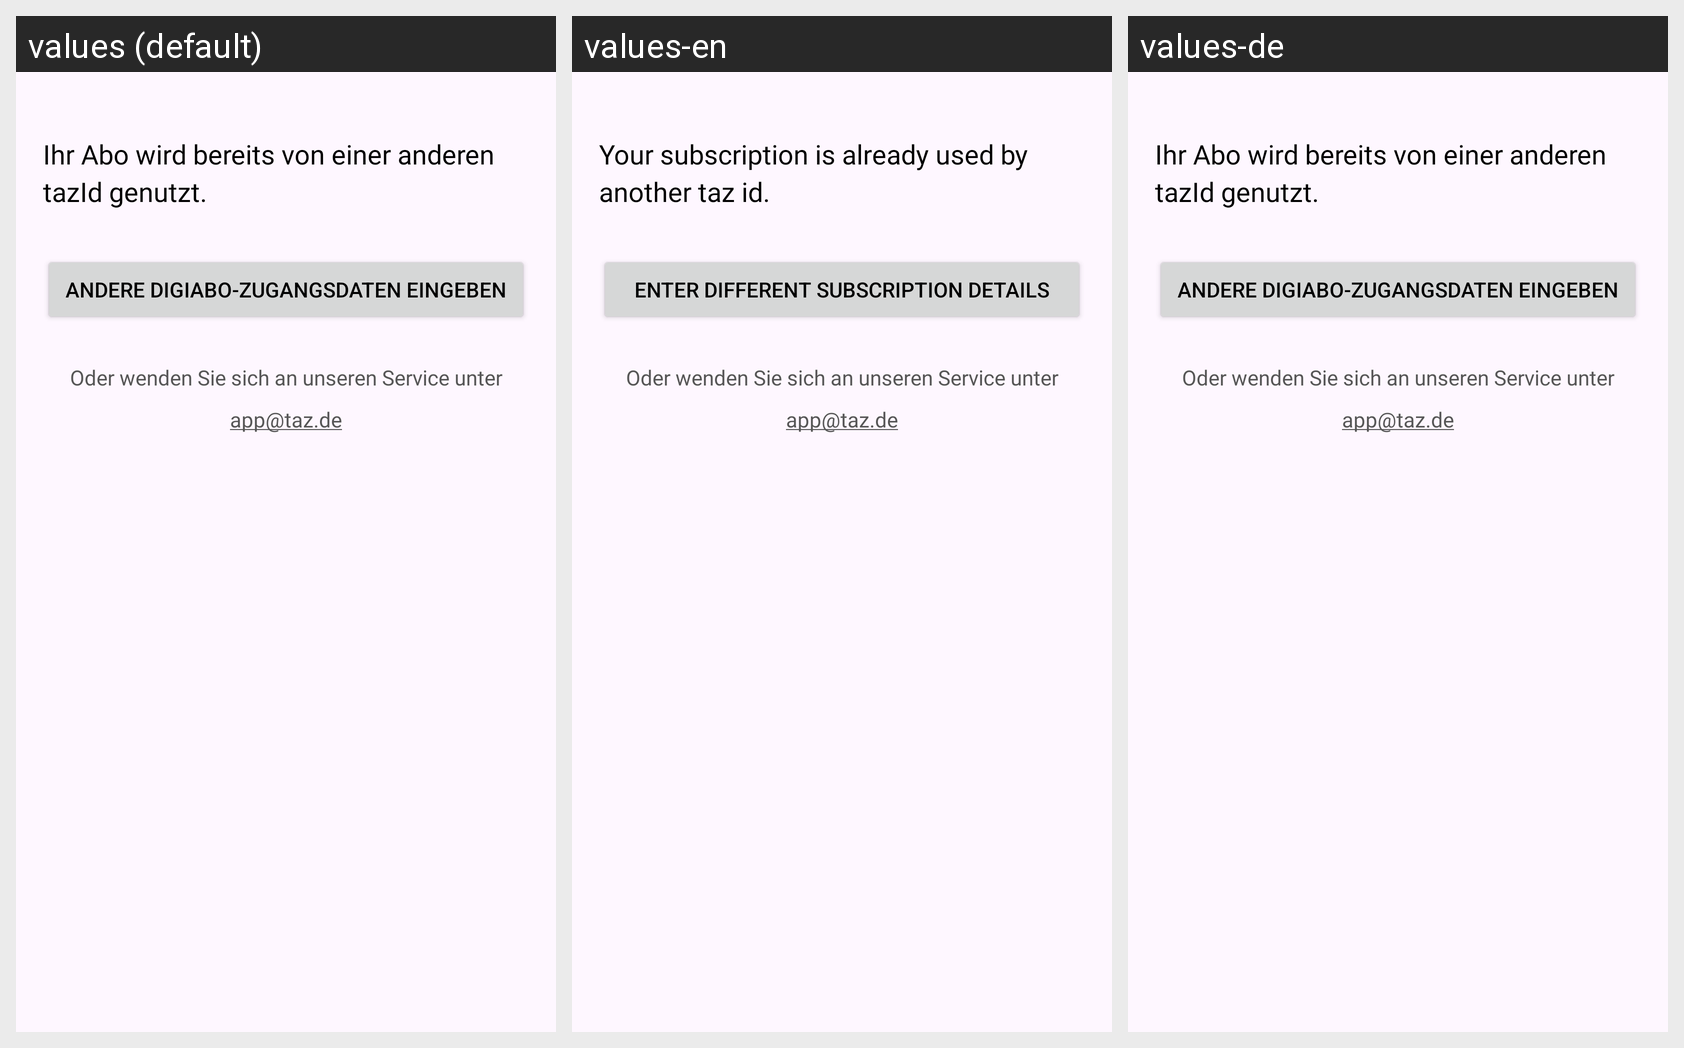

The same Android screen rendered under several of its app's locales, left to right. List the strings drawn on it with the default value and each locale's translation.
Android screen res/layout/fragment_login_subscription_already_taken.xml rendered under 3 locales, left to right: values (default), values-en, values-de. Device: Nexus 5 (rendered at 1080×1920; each locale shown at half size, 540×960, under a caption strip naming it); theme AppTheme.
Strings drawn on this screen, with the default value and each locale's value (text and hints the layout hard-codes, and strings that could not be matched under every locale, appear in the picture but are not listed):

fragment_login_subscription_already_taken_header
  values: Ihr Abo wird bereits von einer anderen tazId genutzt.
  values-en: Your subscription is already used by another taz id.
  values-de: Ihr Abo wird bereits von einer anderen tazId genutzt.  [not translated; the default value is used]

fragment_login_subscription_already_taken_insert_new
  values: Andere Digiabo-Zugangsdaten eingeben
  values-en: Enter different subscription details
  values-de: Andere Digiabo-Zugangsdaten eingeben  [not translated; the default value is used]

fragment_login_or_contact_support
  values: Oder wenden Sie sich an unseren Service unter
      app@taz.de
  values-en: Oder wenden Sie sich an unseren Service unter
      app@taz.de  [not translated; the default value is used]
  values-de: Oder wenden Sie sich an unseren Service unter
      app@taz.de  [not translated; the default value is used]
